Photos from the image-classification dataset "real_data" in the GitHub repository segnimekonnen7/budget-buddy. Its 4 classes are: bacterial blight, brown spot, healthy, leaf blast.

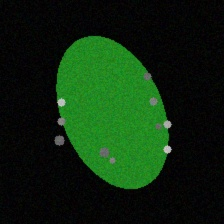
Label: brown spot

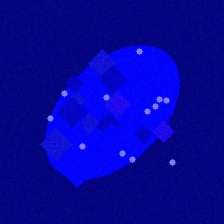
Label: leaf blast

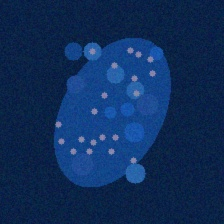
Label: bacterial blight

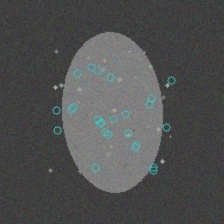
Label: brown spot

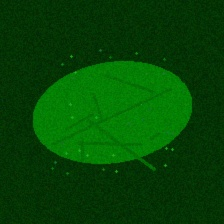
Label: healthy

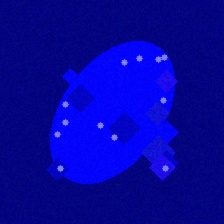
Label: leaf blast
